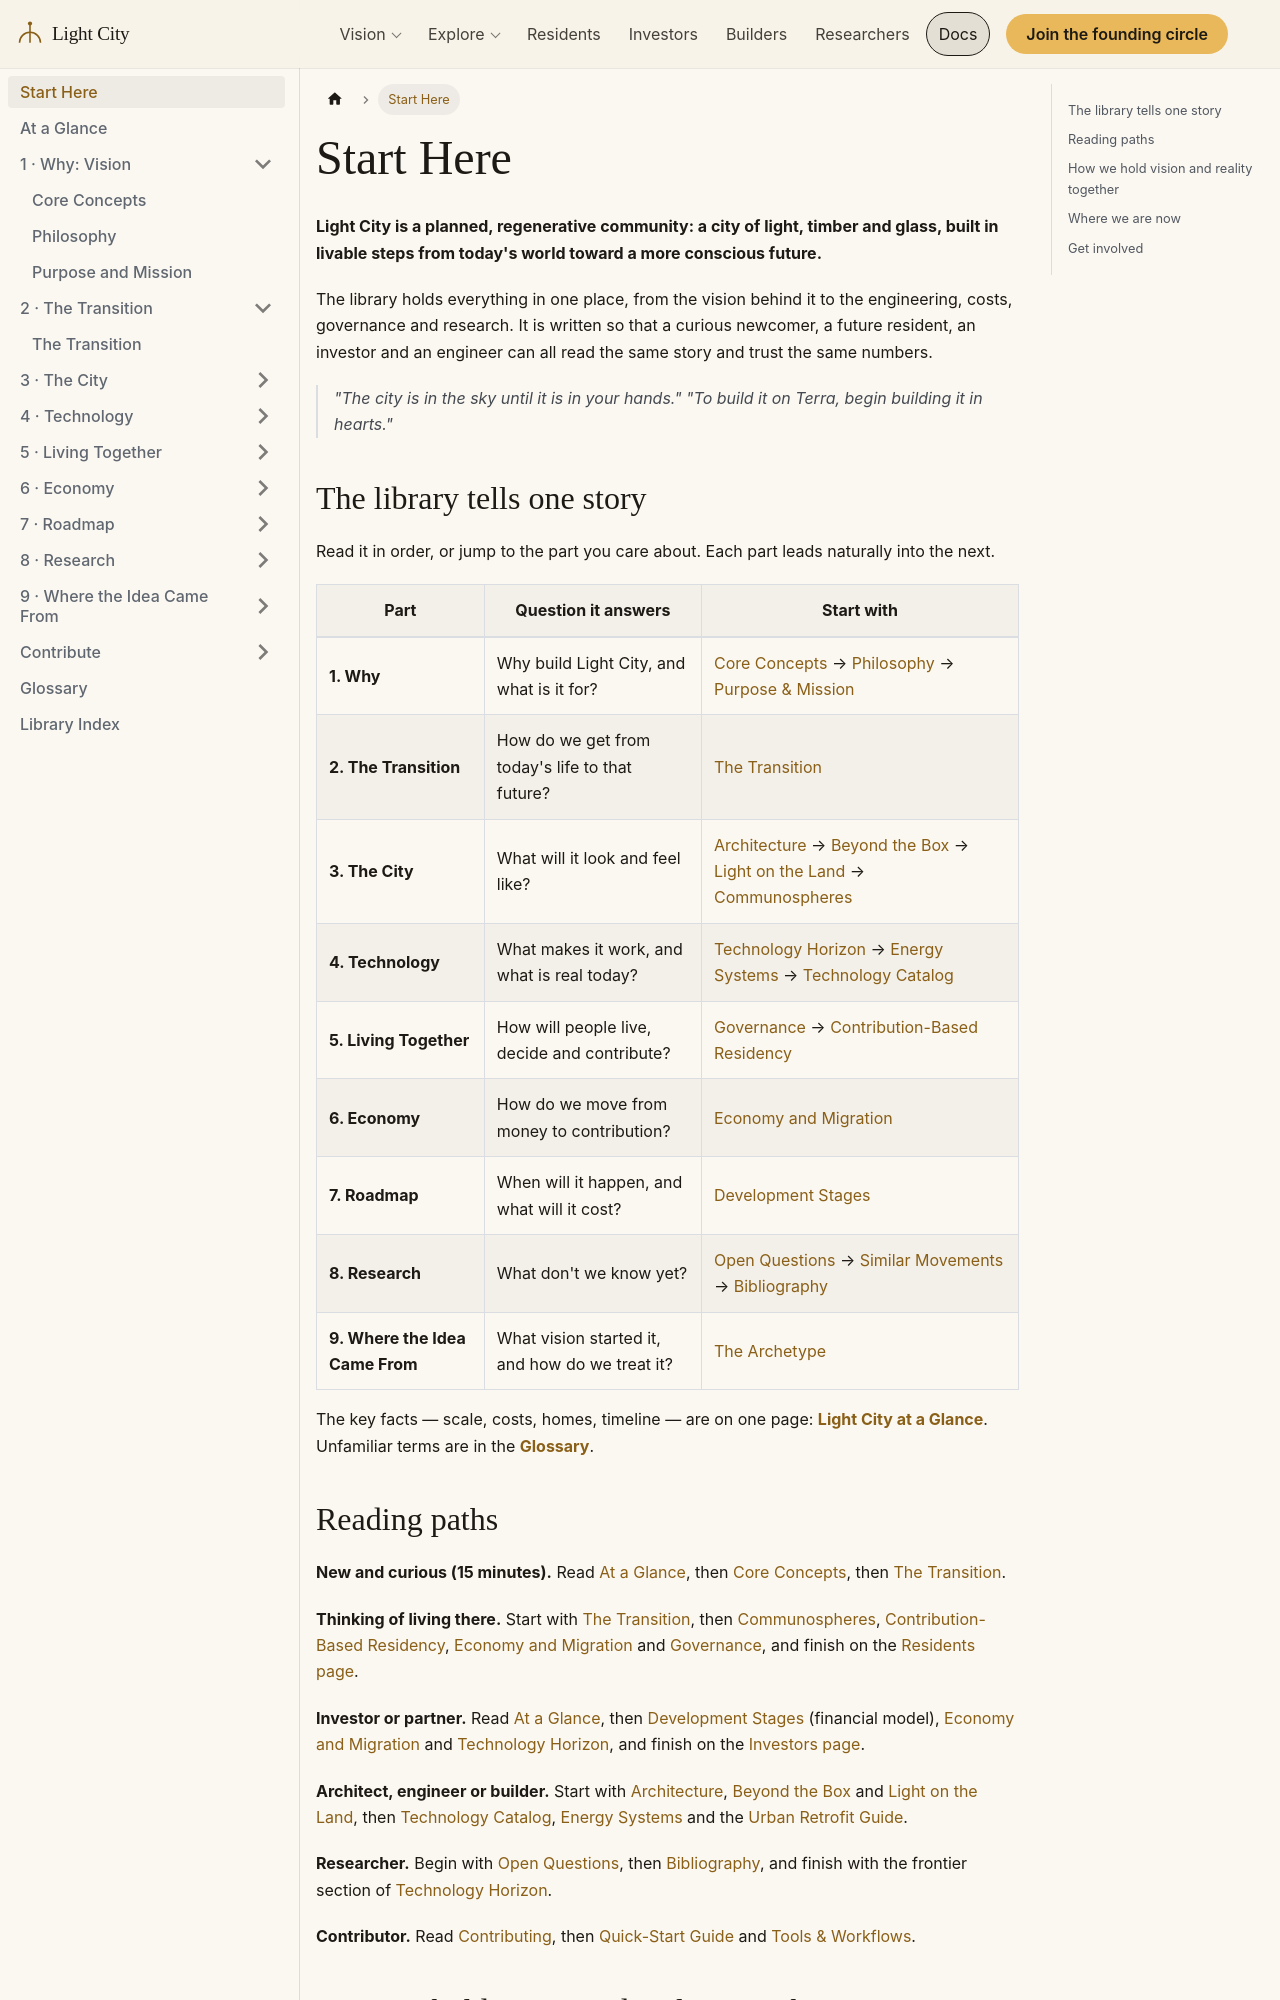

repository: szemkoff/light-city-project · page: docs/START-HERE/index.html · generator: docusaurus

---
id: START-HERE
title: Start Here
sidebar_label: Start Here
description: Your guide to the Light City library — what it is, how it is organized, and the best reading path for you.
---

# Start Here

**Light City is a planned, regenerative community: a city of light, timber and glass, built in livable steps from today's world toward a more conscious future.**

The library holds everything in one place, from the vision behind it to the engineering, costs, governance and research. It is written so that a curious newcomer, a future resident, an investor and an engineer can all read the same story and trust the same numbers.

> *"The city is in the sky until it is in your hands."*
> *"To build it on Terra, begin building it in hearts."*

## The library tells one story

Read it in order, or jump to the part you care about. Each part leads naturally into the next.

| Part | Question it answers | Start with |
|---|---|---|
| **1. Why** | Why build Light City, and what is it for? | [Core Concepts](/docs/concepts/core-concepts) → [Philosophy](/docs/concepts/philosophy) → [Purpose & Mission](/docs/concepts/purpose-and-mission) |
| **2. The Transition** | How do we get from today's life to that future? | [The Transition](/docs/concepts/the-transition) |
| **3. The City** | What will it look and feel like? | [Architecture](/docs/design/architecture) → [Beyond the Box](/docs/design/organic-forms-and-materials) → [Light on the Land](/docs/design/light-on-the-land) → [Communospheres](/docs/concepts/communospheres) |
| **4. Technology** | What makes it work, and what is real today? | [Technology Horizon](/docs/technical/technology-horizon) → [Energy Systems](/docs/concepts/energy-systems) → [Technology Catalog](/docs/technical/technology-catalog) |
| **5. Living Together** | How will people live, decide and contribute? | [Governance](/docs/project/governance) → [Contribution-Based Residency](/docs/project/contribution-based-residency) |
| **6. Economy** | How do we move from money to contribution? | [Economy and Migration](/docs/project/economy-and-migration) |
| **7. Roadmap** | When will it happen, and what will it cost? | [Development Stages](/docs/project/development-stages) |
| **8. Research** | What don't we know yet? | [Open Questions](/docs/research/open-questions) → [Similar Movements](/docs/research/similar-movements) → [Bibliography](/docs/research/bibliography) |
| **9. Where the Idea Came From** | What vision started it, and how do we treat it? | [The Archetype](/docs/concepts/the-archetype) |

The key facts — scale, costs, homes, timeline — are on one page: **[Light City at a Glance](/docs/at-a-glance)**. Unfamiliar terms are in the **[Glossary](/docs/glossary)**.
